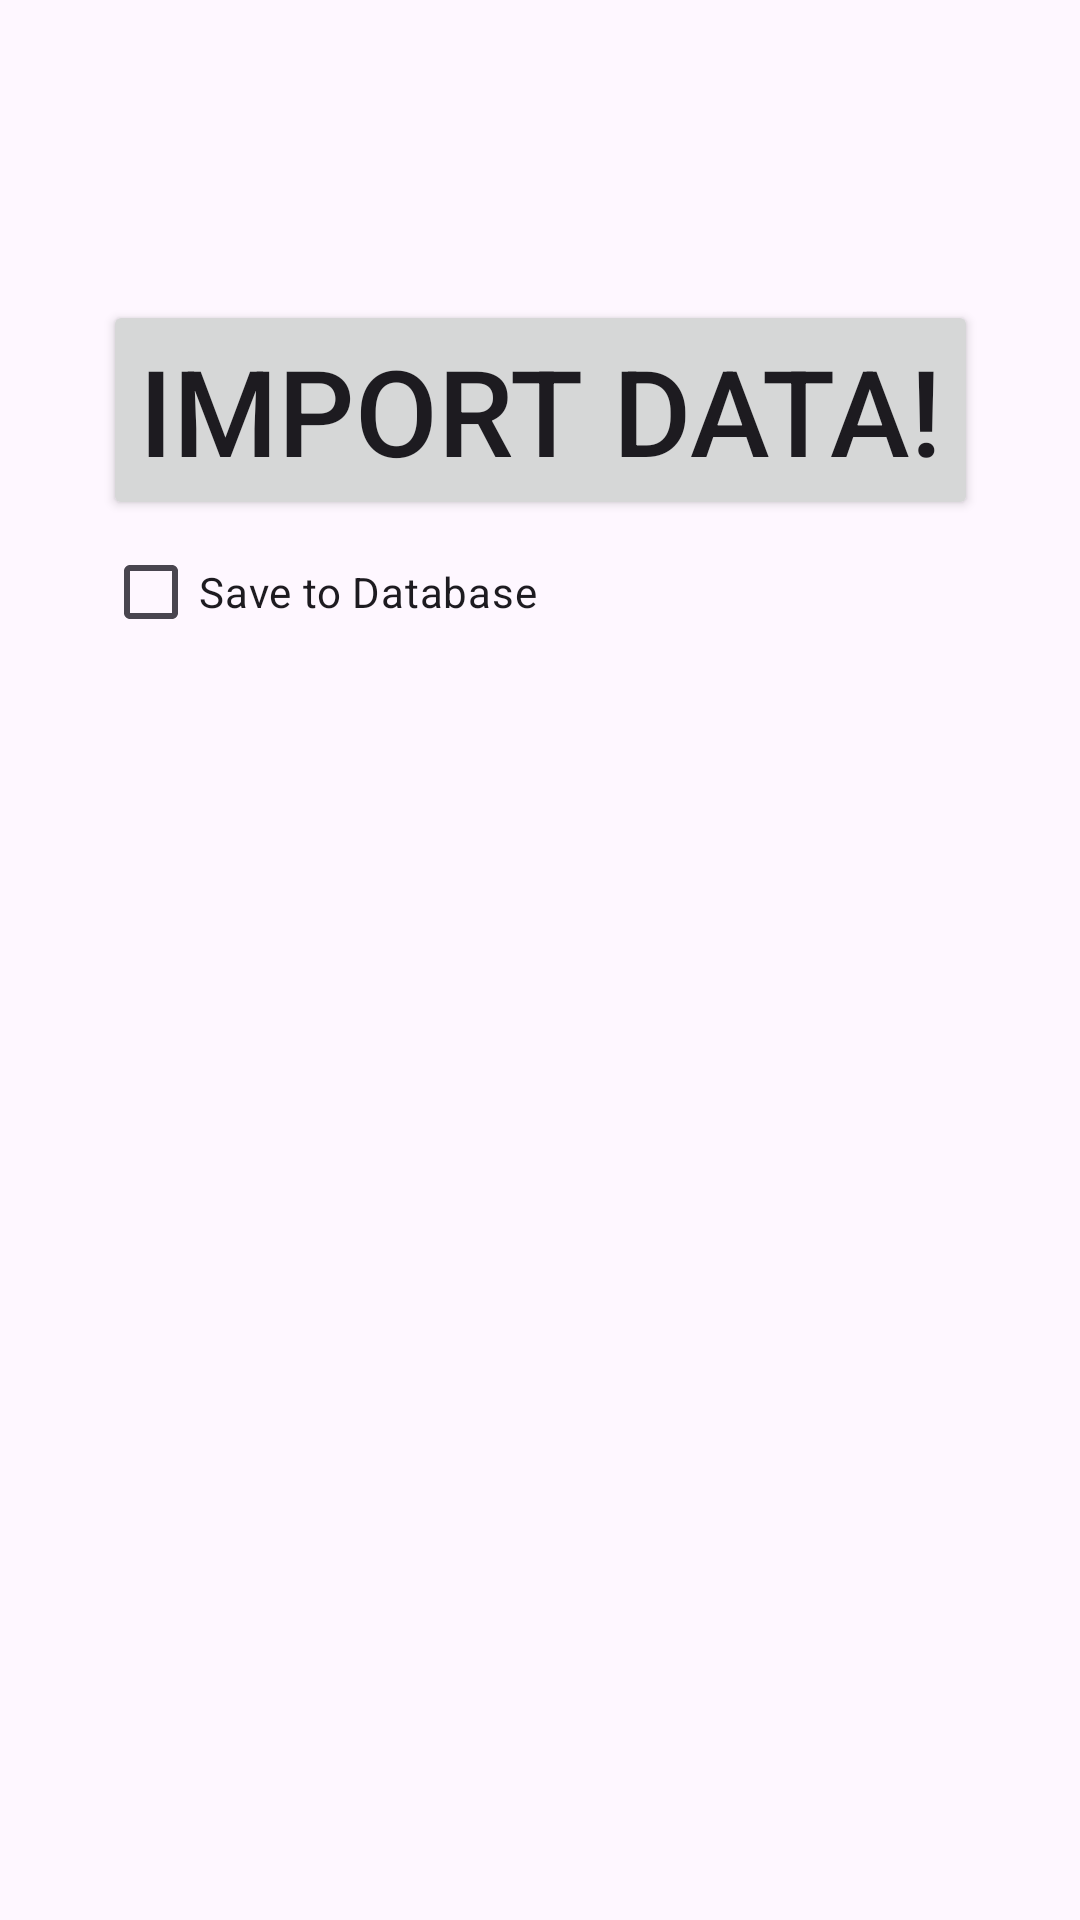

Layout XML and referenced resources for this Android screen:
<!-- AndroidManifest.xml: application theme Theme.ParsingTool -->
<!-- res/layout/activity_main.xml -->
<?xml version="1.0" encoding="utf-8"?>
<androidx.constraintlayout.widget.ConstraintLayout
    xmlns:android="http://schemas.android.com/apk/res/android"
    xmlns:tools="http://schemas.android.com/tools"
    xmlns:app="http://schemas.android.com/apk/res-auto"
    android:id="@+id/main"
    android:layout_width="match_parent"
    android:layout_height="match_parent"
    tools:context=".MainActivity">
    <Button
      android:id="@+id/import_data"
      android:layout_width="wrap_content"
      android:layout_height="wrap_content"
      android:text="@string/button_import_data"
      android:textSize="40sp"
      android:layout_marginTop="100dp"
      app:layout_constraintStart_toStartOf="parent"
      app:layout_constraintEnd_toEndOf="parent"
      app:layout_constraintTop_toTopOf="parent" />

    <CheckBox
        android:id="@+id/checkbox_database"
        android:layout_width="wrap_content"
        android:layout_height="wrap_content"
        app:layout_constraintTop_toBottomOf="@id/import_data"
        app:layout_constraintStart_toStartOf="@id/import_data"
        android:text="@string/checkbox_save_database"/>

  </androidx.constraintlayout.widget.ConstraintLayout>
<!-- resources referenced by this layout -->
<resources>
  <string name="button_import_data">Import Data!</string>
  <string name="checkbox_save_database">Save to Database</string>
  <style name="Theme.ParsingTool" parent="Base.Theme.ParsingTool" />
  <style name="Base.Theme.ParsingTool" parent="Theme.Material3.DayNight.NoActionBar">
          
          
      </style>
</resources>
